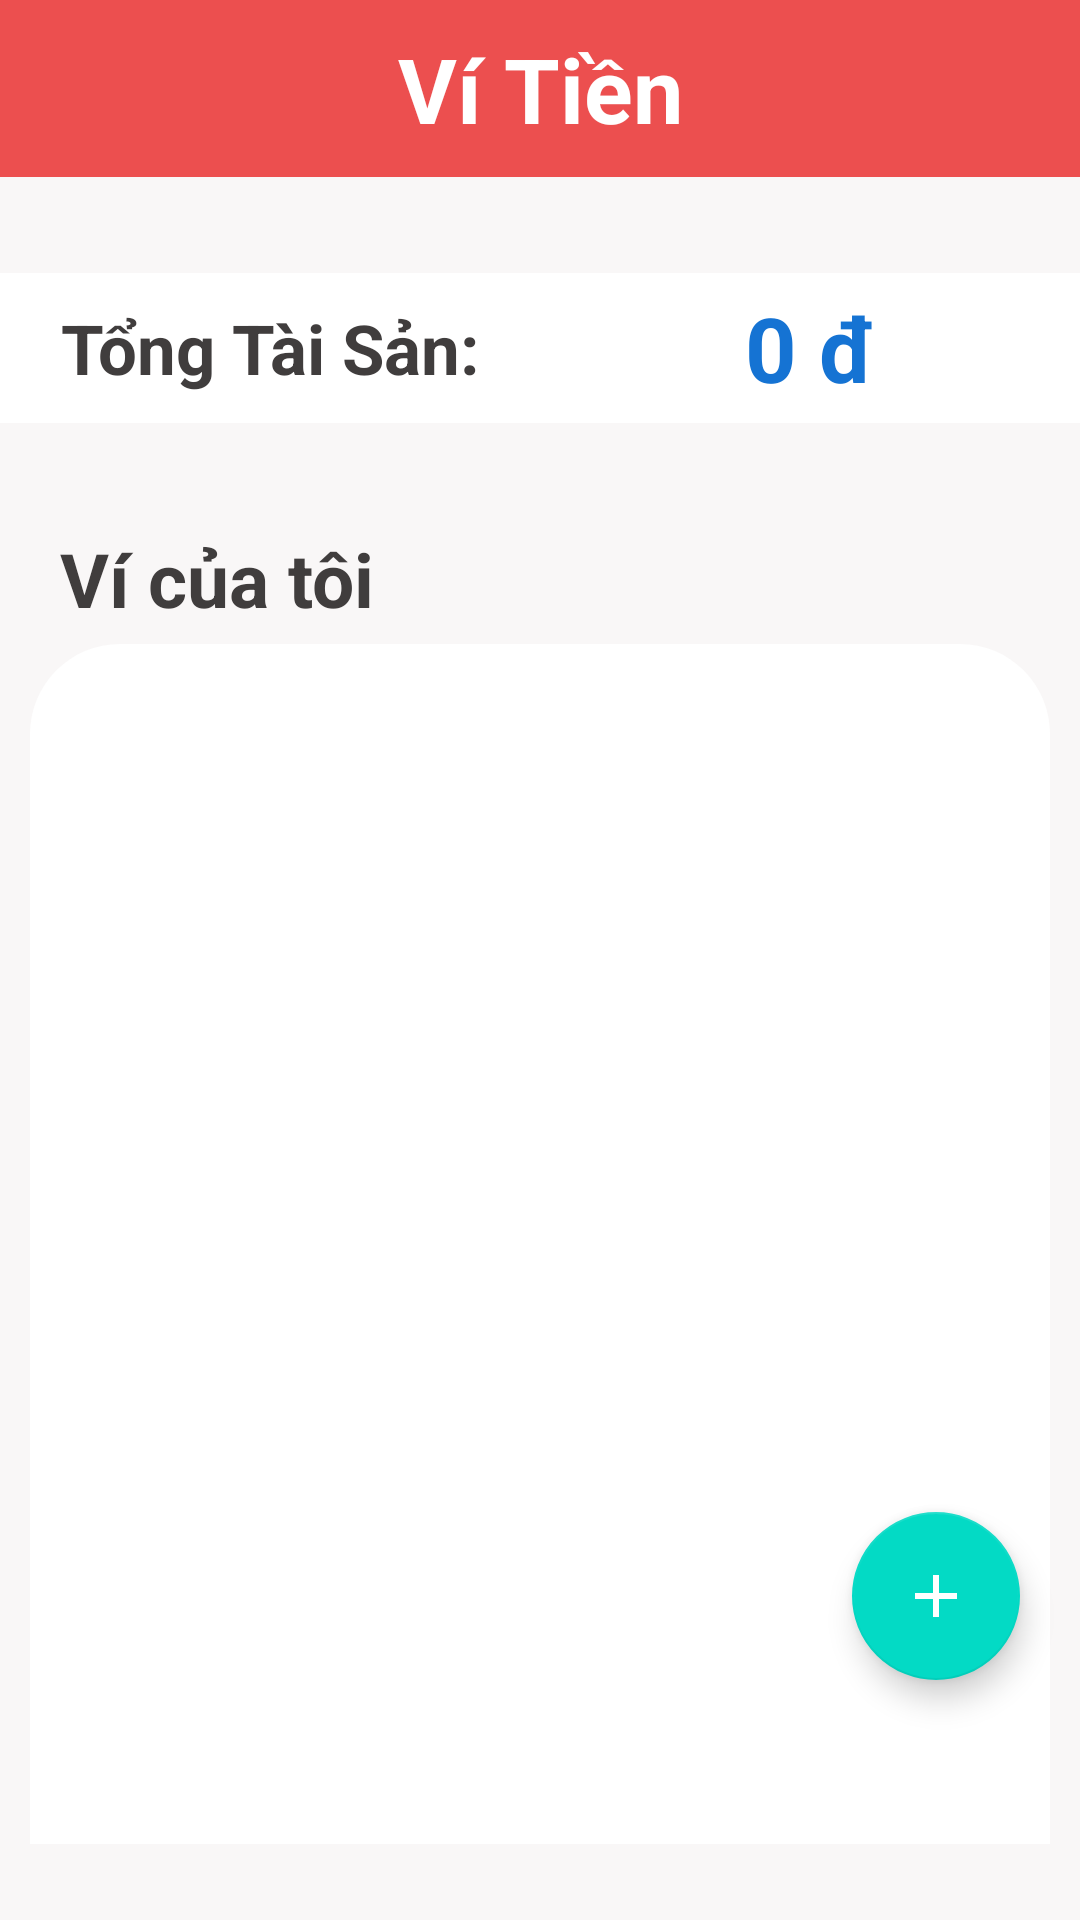

This screen was rendered from an Android layout file. Write that file and the resources it references.
<!-- AndroidManifest.xml: application theme Theme.PuFinance -->
<!-- res/layout/fragment_wallet.xml -->
<?xml version="1.0" encoding="utf-8"?>
<FrameLayout xmlns:android="http://schemas.android.com/apk/res/android"
    xmlns:app="http://schemas.android.com/apk/res-auto"
    xmlns:tools="http://schemas.android.com/tools"
    android:layout_width="match_parent"
    android:layout_height="match_parent"
    android:background="#99F6F2F2"
    tools:context=".WalletFragment">

    <ScrollView
        android:layout_width="match_parent"
        android:layout_height="match_parent">

        <androidx.constraintlayout.widget.ConstraintLayout
            android:layout_width="match_parent"
            android:layout_height="match_parent">

            <LinearLayout
                android:id="@+id/linearLayout6"
                android:layout_width="match_parent"
                android:layout_height="wrap_content"
                android:orientation="vertical"
                app:layout_constraintEnd_toEndOf="parent"
                app:layout_constraintStart_toStartOf="parent"
                app:layout_constraintTop_toTopOf="parent">

                <androidx.constraintlayout.widget.ConstraintLayout
                    android:layout_width="match_parent"
                    android:layout_height="wrap_content">

                    <EditText
                        android:id="@+id/editTextTextPersonName2"
                        android:layout_width="0dp"
                        android:layout_height="59dp"
                        android:background="#EC4F4F"
                        android:ems="10"
                        android:gravity="center"
                        android:inputType="textPersonName"
                        android:text="Ví Tiền"
                        android:textColor="#FFFFFF"
                        android:textSize="30dp"
                        android:textStyle="bold"
                        app:layout_constraintEnd_toEndOf="parent"
                        app:layout_constraintStart_toStartOf="parent"
                        app:layout_constraintTop_toTopOf="parent" />

                    <LinearLayout
                        android:layout_width="match_parent"
                        android:layout_height="wrap_content"
                        android:layout_marginTop="32dp"
                        android:background="#FFFFFF"
                        android:orientation="horizontal"
                        app:layout_constraintEnd_toEndOf="parent"
                        app:layout_constraintHorizontal_bias="0.0"
                        app:layout_constraintStart_toStartOf="parent"
                        app:layout_constraintTop_toBottomOf="@+id/editTextTextPersonName2">

                        <TextView
                            android:layout_width="200dp"
                            android:layout_height="match_parent"
                            android:layout_gravity="center"
                            android:layout_weight="1"
                            android:gravity="center"
                            android:text="Tổng Tài Sản:"
                            android:textColor="#403D3D"
                            android:textSize="23dp"
                            android:textStyle="bold" />

                        <TextView
                            android:id="@+id/fgm_wallet_txt_tongtien"
                            android:layout_width="200dp"
                            android:layout_height="50dp"
                            android:layout_gravity="center"
                            android:layout_weight="1"
                            android:gravity="center"
                            android:text="0 đ"
                            android:textColor="#1573D3"
                            android:textSize="30dp"
                            android:textStyle="bold" />

                    </LinearLayout>

                </androidx.constraintlayout.widget.ConstraintLayout>

            </LinearLayout>

            <LinearLayout
                android:layout_width="match_parent"
                android:layout_height="match_parent"
                android:layout_marginTop="35dp"
                android:orientation="vertical"
                app:layout_constraintEnd_toEndOf="parent"
                app:layout_constraintStart_toStartOf="parent"
                app:layout_constraintTop_toBottomOf="@+id/linearLayout6">

                <TextView
                    android:layout_width="match_parent"
                    android:layout_height="wrap_content"
                    android:paddingLeft="20dp"
                    android:paddingBottom="5dp"
                    android:text="Ví của tôi"
                    android:textColor="#403D3D"
                    android:textSize="25dp"
                    android:textStyle="bold" />

                <androidx.recyclerview.widget.RecyclerView
                    android:id="@+id/fgm_wallet_listview"
                    android:layout_width="match_parent"
                    android:layout_height="400dp"
                    android:layout_marginLeft="10dp"
                    android:layout_marginRight="10dp"
                    android:background="@drawable/botron_white_fgm_addwallet"
                    android:paddingTop="10dp" />
            </LinearLayout>

        </androidx.constraintlayout.widget.ConstraintLayout>
    </ScrollView>

    <com.google.android.material.floatingactionbutton.FloatingActionButton
        android:id="@+id/fgm_wallet_fab"
        android:layout_width="wrap_content"
        android:layout_height="wrap_content"
        android:layout_gravity="bottom|right"
        android:layout_marginRight="20dp"
        android:layout_marginBottom="80dp"
        android:src="@drawable/fragmnt_home_icon_add"
        app:fabSize="normal"
        app:tint="@android:color/white" />

</FrameLayout>
<!-- resources referenced by this layout -->
<resources>
  <!-- drawable botron_white_fgm_addwallet (drawable) -->
  <?xml version="1.0" encoding="utf-8"?>
  <shape xmlns:android="http://schemas.android.com/apk/res/android">
  
      <solid
          android:color="@color/white"></solid>
      <corners
          android:topRightRadius="30dp"
          android:topLeftRadius="30dp"></corners>
  </shape>
  <!-- drawable fragmnt_home_icon_add (drawable) -->
  <vector android:height="70dp" android:tint="#52D298"
      android:viewportHeight="24" android:viewportWidth="24"
      android:width="70dp" xmlns:android="http://schemas.android.com/apk/res/android">
      <path android:fillColor="@android:color/white" android:pathData="M19,13h-6v6h-2v-6H5v-2h6V5h2v6h6v2z"/>
  </vector>
  <style name="Theme.PuFinance" parent="Theme.MaterialComponents.DayNight.DarkActionBar">
          
          <item name="colorPrimary">@color/purple_500</item>
          <item name="colorPrimaryVariant">@color/purple_700</item>
          <item name="colorOnPrimary">@color/white</item>
          
          <item name="colorSecondary">@color/teal_200</item>
          <item name="colorSecondaryVariant">@color/teal_700</item>
          <item name="colorOnSecondary">@color/black</item>
          
          <item name="android:statusBarColor" tools:targetApi="l">?attr/colorPrimaryVariant</item>
          
      </style>
  <!-- not gathered from this repository: default colours our renderer supplied (Android Studio template values) -->
  <color name="purple_500">#FF6200EE</color>
  <color name="purple_700">#FF3700B3</color>
  <color name="teal_200">#FF03DAC5</color>
  <color name="teal_700">#FF018786</color>
  <color name="black">#FF000000</color>
  <color name="white">#FFFFFFFF</color>
</resources>
